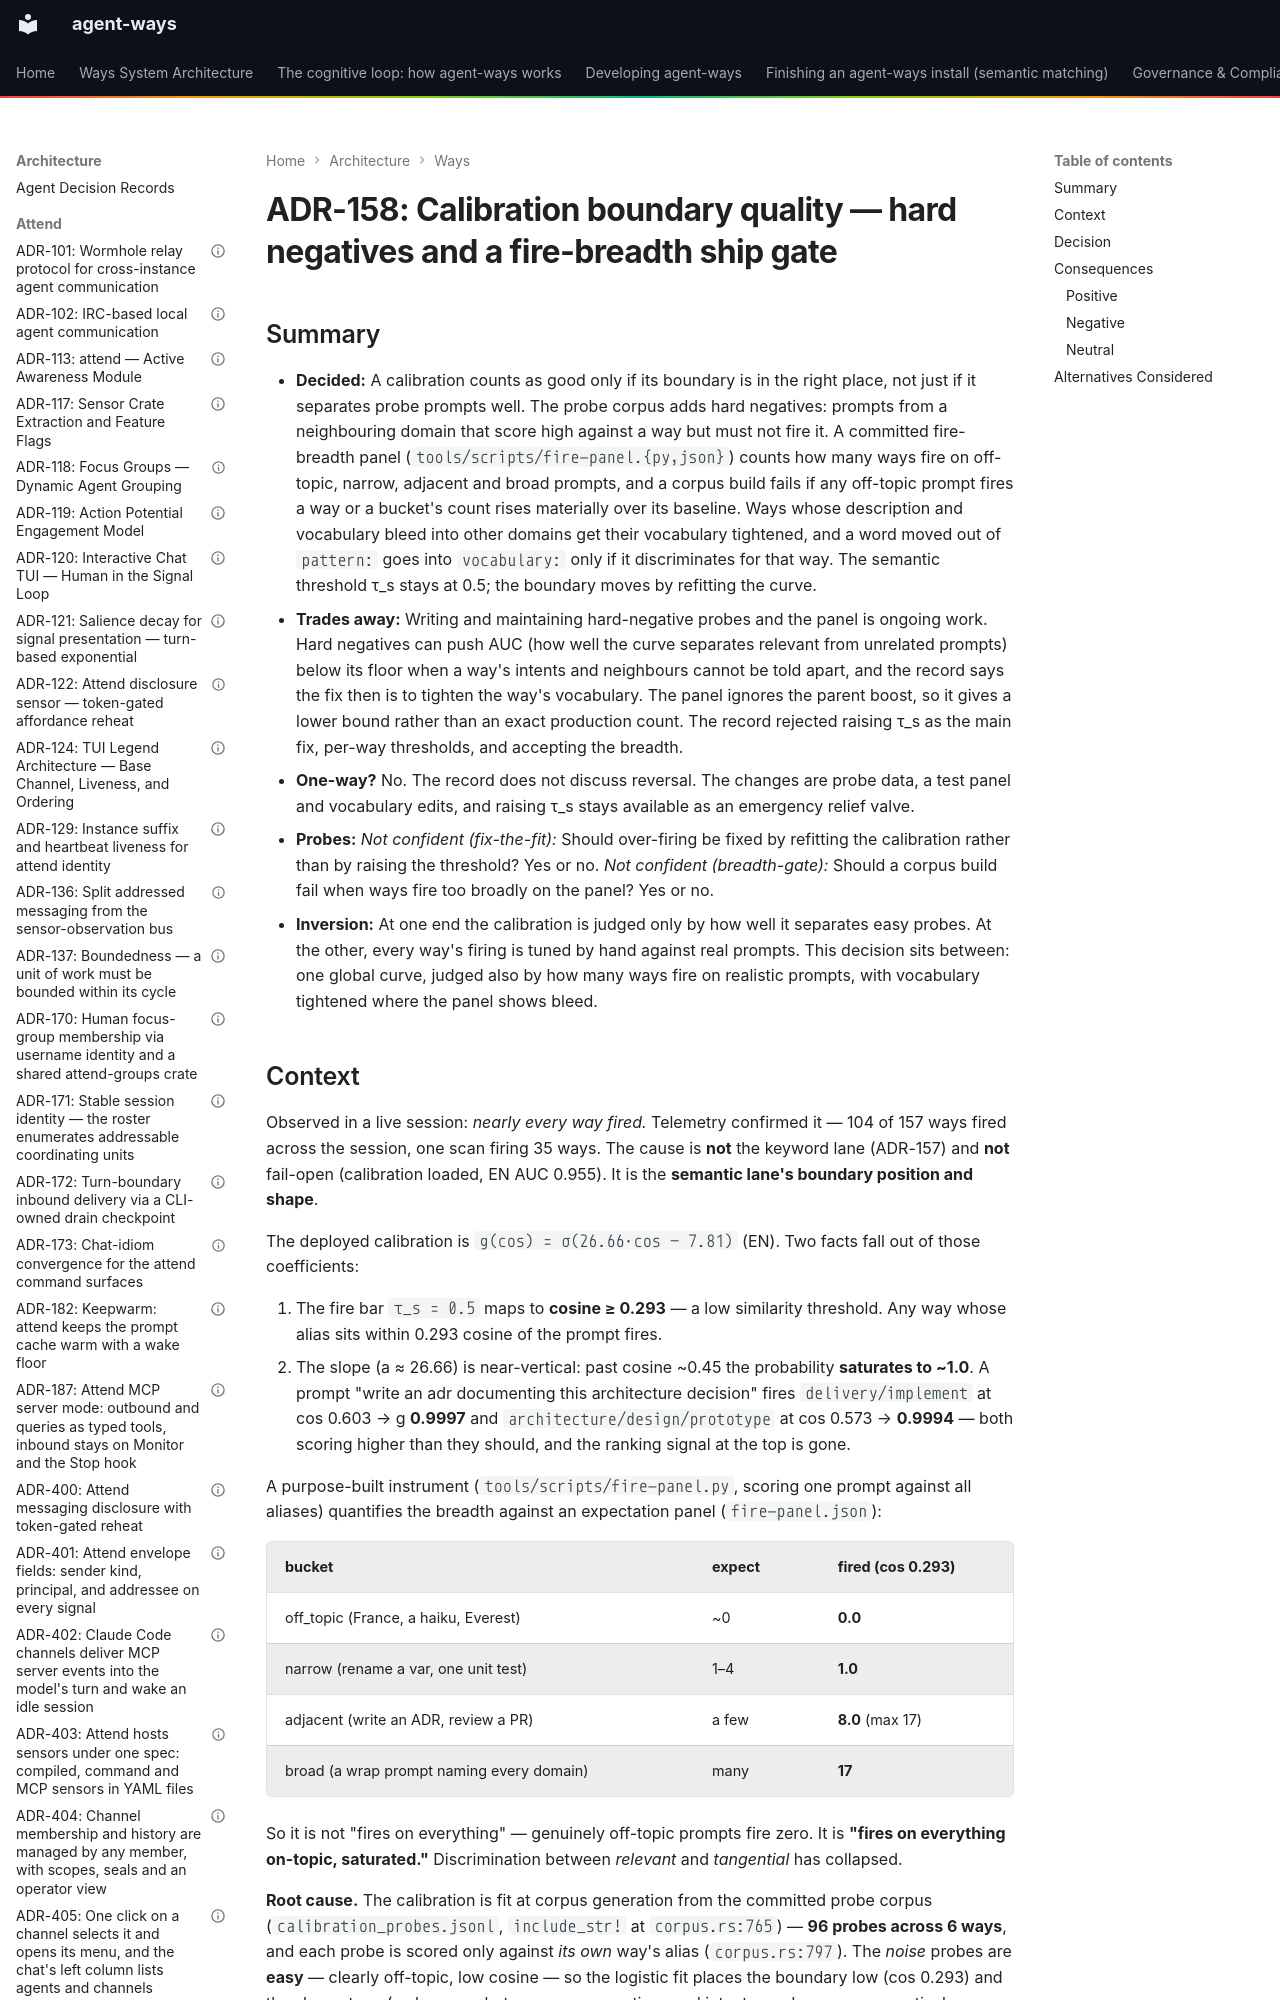

repository: aaronsb/agent-ways · page: architecture/ways/ADR-158-calibration-boundary-quality-hard-negatives-and-fire-breadth-ship-gate/index.html · generator: mkdocs

---
contract: adr/v1
kind: decision
verb: change
capability: matching
basis:
  - evidence: a live session where 104 of 157 ways fired, one scan firing 35; the fire panel measured 8 fires (max 17) on adjacent prompts under the deployed calibration
  - precedent: ADR-156
agent:
  name: Claude
  model: unrecorded
status: accepted
date: 2026-07-04
deciders:
  - aaronsb
  - claude
related:
  - ADR-156
  - ADR-155
  - ADR-125
imported:
  from: docs/architecture/system/ADR-158-calibration-boundary-quality-hard-negatives-and-fire-breadth-ship-gate.md
  format: v0
  status: Accepted
---

# ADR-158: Calibration boundary quality — hard negatives and a fire-breadth ship gate
